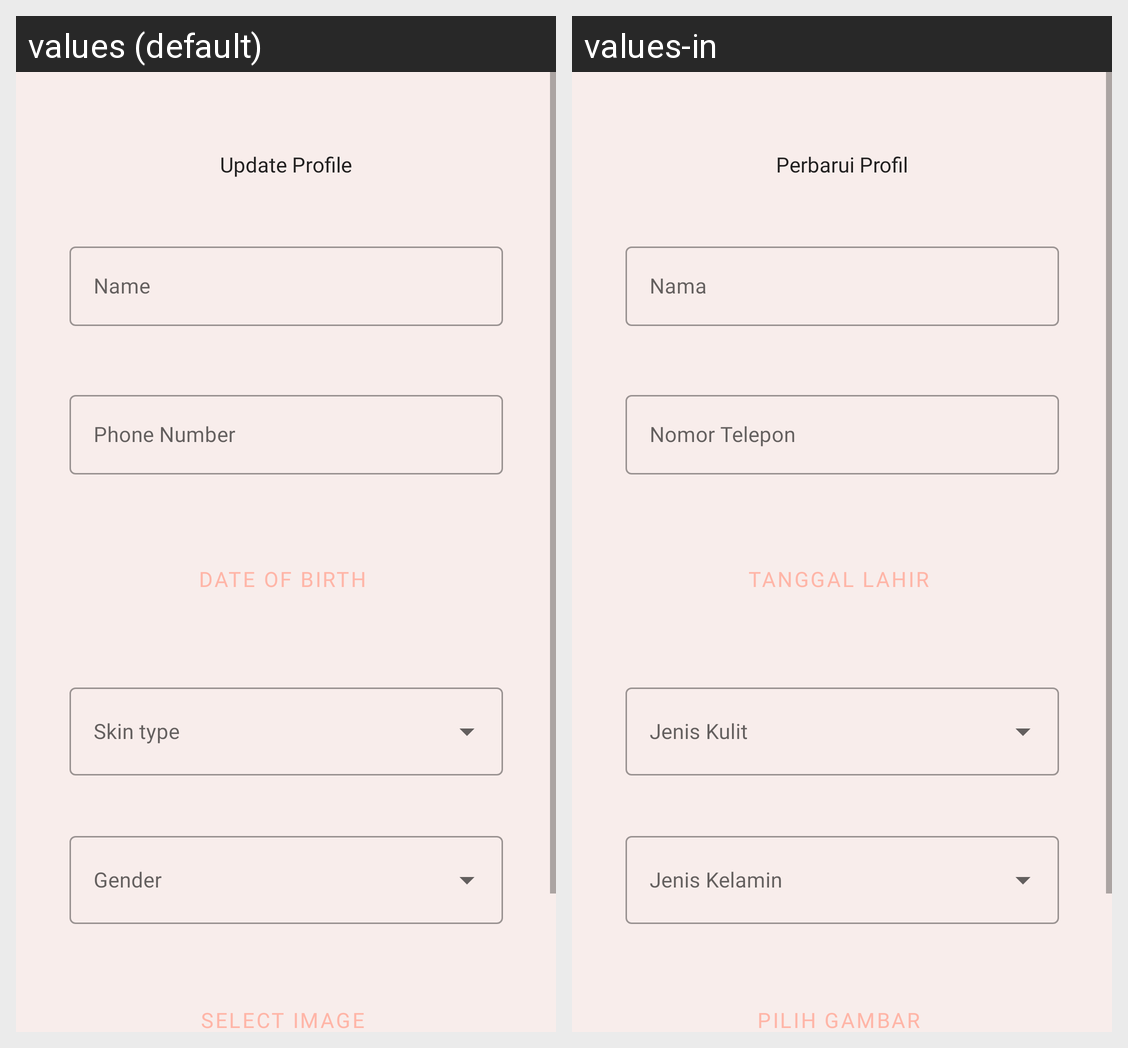

The Android screen above is rendered under two locales of the same app. Produce the string resources it draws, with the default and per-locale values.
Android screen res/layout/activity_update_profile.xml rendered under 2 locales, left to right: values (default), values-in. Device: Nexus 5 (rendered at 1080×1920; each locale shown at half size, 540×960, under a caption strip naming it); theme Theme.KZkin.
Strings drawn on this screen, with the default value and each locale's value (text and hints the layout hard-codes, and strings that could not be matched under every locale, appear in the picture but are not listed):

title_update_profile
  values: Update Profile
  values-in: Perbarui Profil

label_name
  values: Name
  values-in: Nama

label_phone_number
  values: Phone Number
  values-in: Nomor Telepon

label_dob
  values: Date of Birth
  values-in: Tanggal Lahir

label_image
  values: Select Image
  values-in: Pilih Gambar
